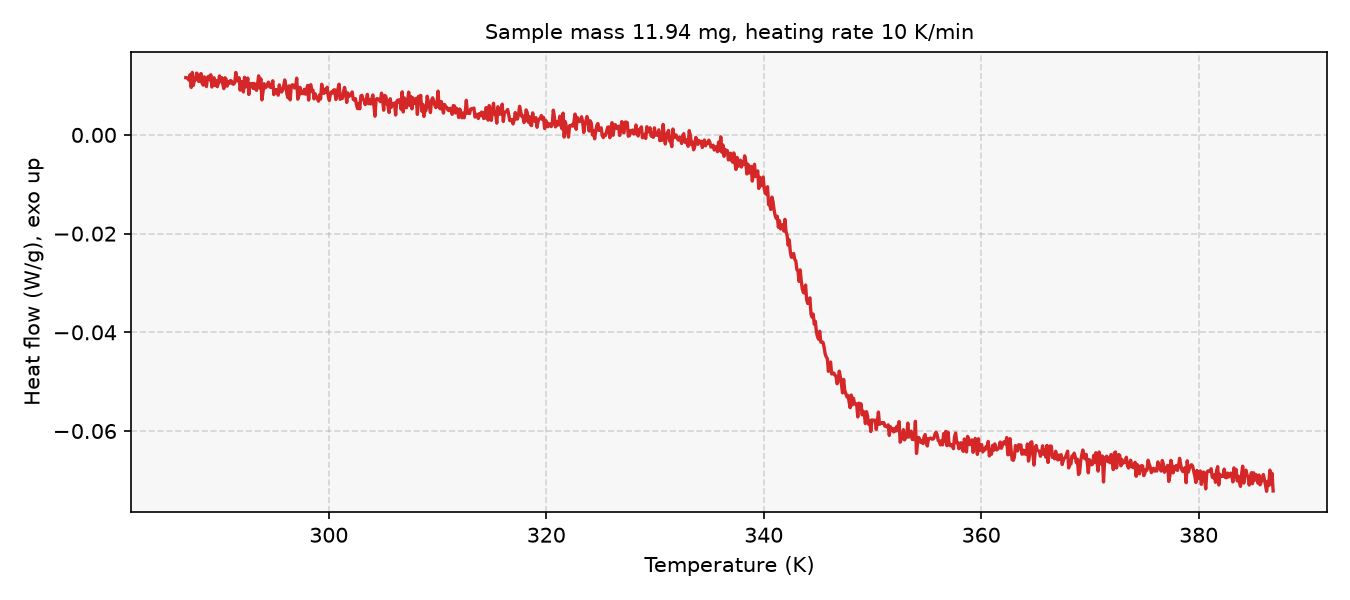

Values plotted in this chart, from the file beside it:
# sample_mass_mg=11.94, heating_rate_K_per_min=10, exo=up
Temperature (K), Heat flow (W/g)
286.9, 0.01161
286.9, 0.01159
287.1, 0.01138
287.1, 0.01107
287.2, 0.01222
287.4, 0.009612
287.4, 0.01266
287.6, 0.01004
287.6, 0.01134
287.8, 0.01111
287.9, 0.01253
287.9, 0.01208
288.1, 0.01082
288.1, 0.01098
288.2, 0.01244
288.4, 0.01046
288.4, 0.01009
288.6, 0.01177
288.6, 0.01091
288.8, 0.009798
288.9, 0.01169
288.9, 0.01188
289.1, 0.01115
289.1, 0.01219
289.2, 0.0097
289.4, 0.01128
289.4, 0.01158
289.6, 0.009997
289.6, 0.011
289.8, 0.009777
289.9, 0.01054
289.9, 0.01195
290.1, 0.01078
290.1, 0.0116
290.2, 0.01033
290.4, 0.009386
290.4, 0.01157
290.6, 0.01134
290.6, 0.009877
290.8, 0.0108
290.9, 0.01041
290.9, 0.01101
291.1, 0.01091
291.1, 0.01035
291.2, 0.01028
291.4, 0.01057
291.4, 0.01265
291.6, 0.01102
291.6, 0.01096
291.8, 0.01159
291.9, 0.009065
291.9, 0.01082
292.1, 0.01067
292.1, 0.008687
292.2, 0.01168
292.4, 0.009723
292.4, 0.01003
292.6, 0.01152
292.6, 0.008187
... 942 more rows
